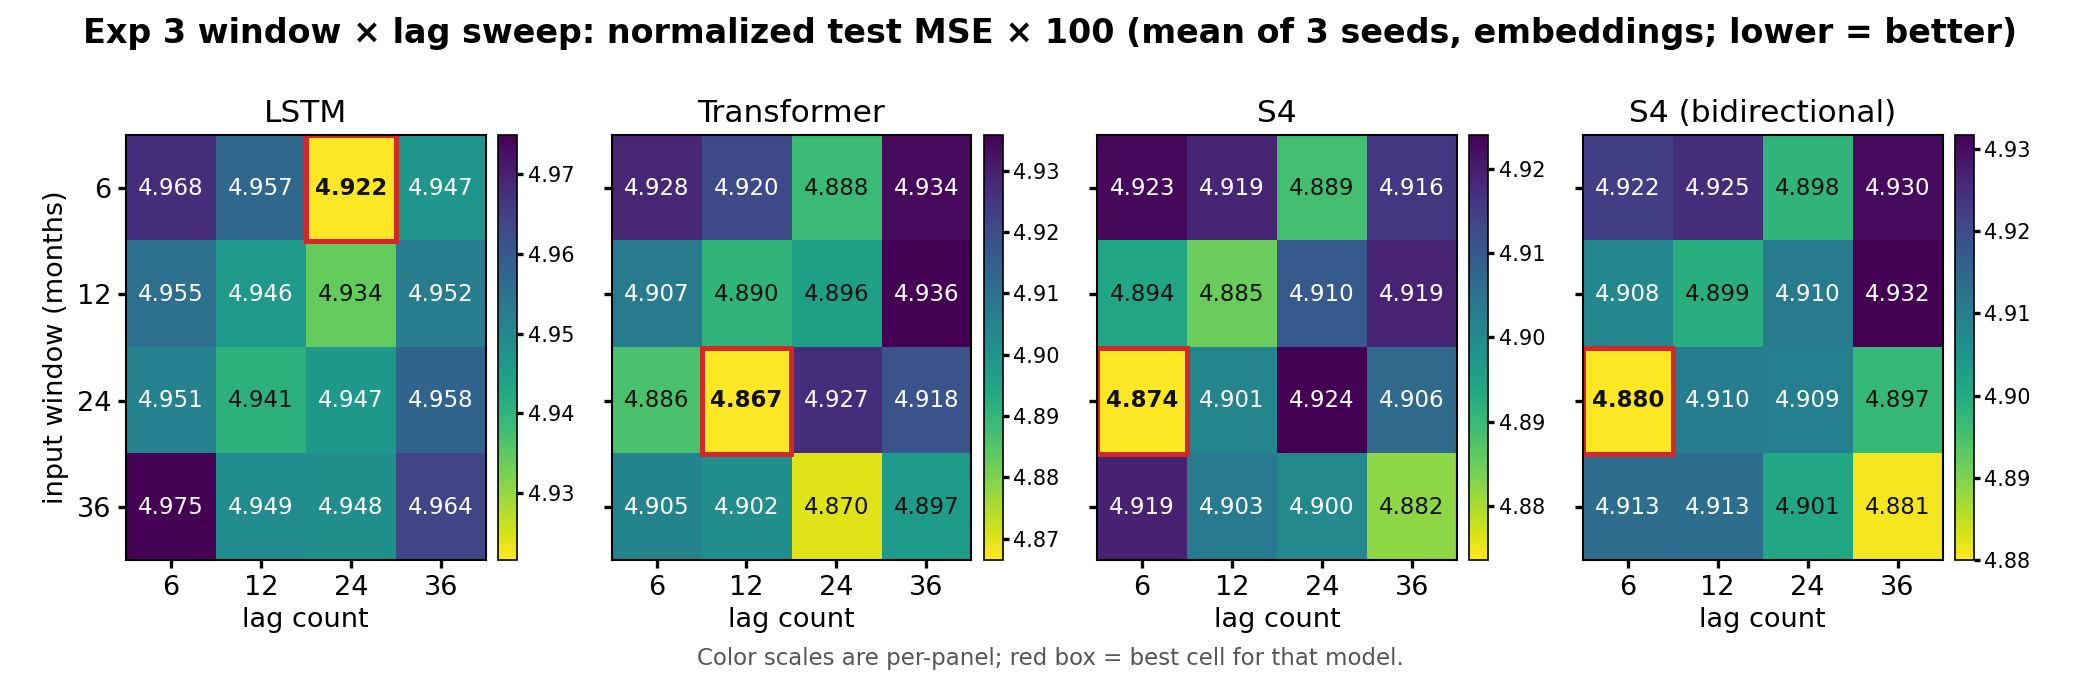

The data file committed next to this chart (first rows):
model, variant, window, lag_count, n_seeds, mean_norm_mse
lstm, embeddings, 6, 6, 3, 0.04968
lstm, embeddings, 6, 12, 3, 0.04957
lstm, embeddings, 6, 24, 3, 0.04922
lstm, embeddings, 6, 36, 3, 0.04947
lstm, embeddings, 12, 6, 3, 0.04955
lstm, embeddings, 12, 12, 3, 0.04946
lstm, embeddings, 12, 24, 3, 0.04934
lstm, embeddings, 12, 36, 3, 0.04952
lstm, embeddings, 24, 6, 3, 0.04951
lstm, embeddings, 24, 12, 3, 0.04941
lstm, embeddings, 24, 24, 3, 0.04947
lstm, embeddings, 24, 36, 3, 0.04958
lstm, embeddings, 36, 6, 3, 0.04975
lstm, embeddings, 36, 12, 3, 0.04949
lstm, embeddings, 36, 24, 3, 0.04948
lstm, embeddings, 36, 36, 3, 0.04964
transformer, embeddings, 6, 6, 3, 0.04928
transformer, embeddings, 6, 12, 3, 0.0492
transformer, embeddings, 6, 24, 3, 0.04888
transformer, embeddings, 6, 36, 3, 0.04934
transformer, embeddings, 12, 6, 3, 0.04907
transformer, embeddings, 12, 12, 3, 0.0489
transformer, embeddings, 12, 24, 3, 0.04896
transformer, embeddings, 12, 36, 3, 0.04936
transformer, embeddings, 24, 6, 3, 0.04886
transformer, embeddings, 24, 12, 3, 0.04866
transformer, embeddings, 24, 24, 3, 0.04927
transformer, embeddings, 24, 36, 3, 0.04918
transformer, embeddings, 36, 6, 3, 0.04905
transformer, embeddings, 36, 12, 3, 0.04902
transformer, embeddings, 36, 24, 3, 0.0487
transformer, embeddings, 36, 36, 3, 0.04897
s4, embeddings, 6, 6, 3, 0.04923
s4, embeddings, 6, 12, 3, 0.04919
s4, embeddings, 6, 24, 3, 0.04889
s4, embeddings, 6, 36, 3, 0.04916
s4, embeddings, 12, 6, 3, 0.04894
s4, embeddings, 12, 12, 3, 0.04885
s4, embeddings, 12, 24, 3, 0.0491
s4, embeddings, 12, 36, 3, 0.04919
s4, embeddings, 24, 6, 3, 0.04874
s4, embeddings, 24, 12, 3, 0.04901
s4, embeddings, 24, 24, 3, 0.04924
s4, embeddings, 24, 36, 3, 0.04906
s4, embeddings, 36, 6, 3, 0.04919
s4, embeddings, 36, 12, 3, 0.04903
s4, embeddings, 36, 24, 3, 0.049
s4, embeddings, 36, 36, 3, 0.04882
s4_bidir, embeddings, 6, 6, 3, 0.04922
s4_bidir, embeddings, 6, 12, 3, 0.04925
s4_bidir, embeddings, 6, 24, 3, 0.04898
s4_bidir, embeddings, 6, 36, 3, 0.0493
s4_bidir, embeddings, 12, 6, 3, 0.04908
s4_bidir, embeddings, 12, 12, 3, 0.04899
s4_bidir, embeddings, 12, 24, 3, 0.04911
s4_bidir, embeddings, 12, 36, 3, 0.04932
s4_bidir, embeddings, 24, 6, 3, 0.0488
s4_bidir, embeddings, 24, 12, 3, 0.0491
s4_bidir, embeddings, 24, 24, 3, 0.04909
s4_bidir, embeddings, 24, 36, 3, 0.04897
... 4 more rows
